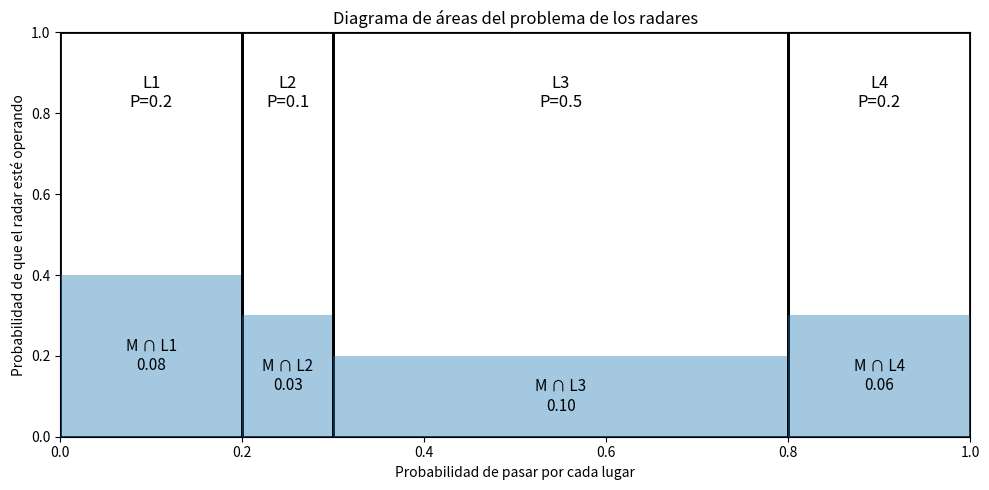

Generate this figure with matplotlib:
import matplotlib.pyplot as plt
from matplotlib.patches import Rectangle

# Probabilidades de pasar por cada lugar
P_L = [0.2, 0.1, 0.5, 0.2]

# Probabilidad de multa dado que pasa por cada lugar
P_M_dado_L = [0.4, 0.3, 0.2, 0.3]

lugares = ['L1', 'L2', 'L3', 'L4']

fig, ax = plt.subplots(figsize=(10, 5))

x = 0

for i in range(4):

    ancho = P_L[i]
    altura_multa = P_M_dado_L[i]

    # Región completa correspondiente a Li
    rect_lugar = Rectangle(
        (x, 0),
        ancho,
        1,
        fill=False,
        linewidth=2
    )
    ax.add_patch(rect_lugar)

    # Región donde ocurre la multa
    rect_multa = Rectangle(
        (x, 0),
        ancho,
        altura_multa,
        alpha=0.4
    )
    ax.add_patch(rect_multa)

    # Probabilidad conjunta
    conjunta = P_L[i] * P_M_dado_L[i]

    # Nombre del lugar
    ax.text(
        x + ancho/2,
        0.85,
        f'{lugares[i]}\nP={P_L[i]}',
        ha='center',
        va='center',
        fontsize=12
    )

    # Probabilidad de multa
    ax.text(
        x + ancho/2,
        altura_multa/2,
        f'M ∩ {lugares[i]}\n{conjunta:.2f}',
        ha='center',
        va='center',
        fontsize=11
    )

    x += ancho


ax.set_xlim(0, 1)
ax.set_ylim(0, 1)

ax.set_xlabel('Probabilidad de pasar por cada lugar')
ax.set_ylabel('Probabilidad de que el radar esté operando')

ax.set_title('Diagrama de áreas del problema de los radares')

plt.tight_layout()
plt.show()
